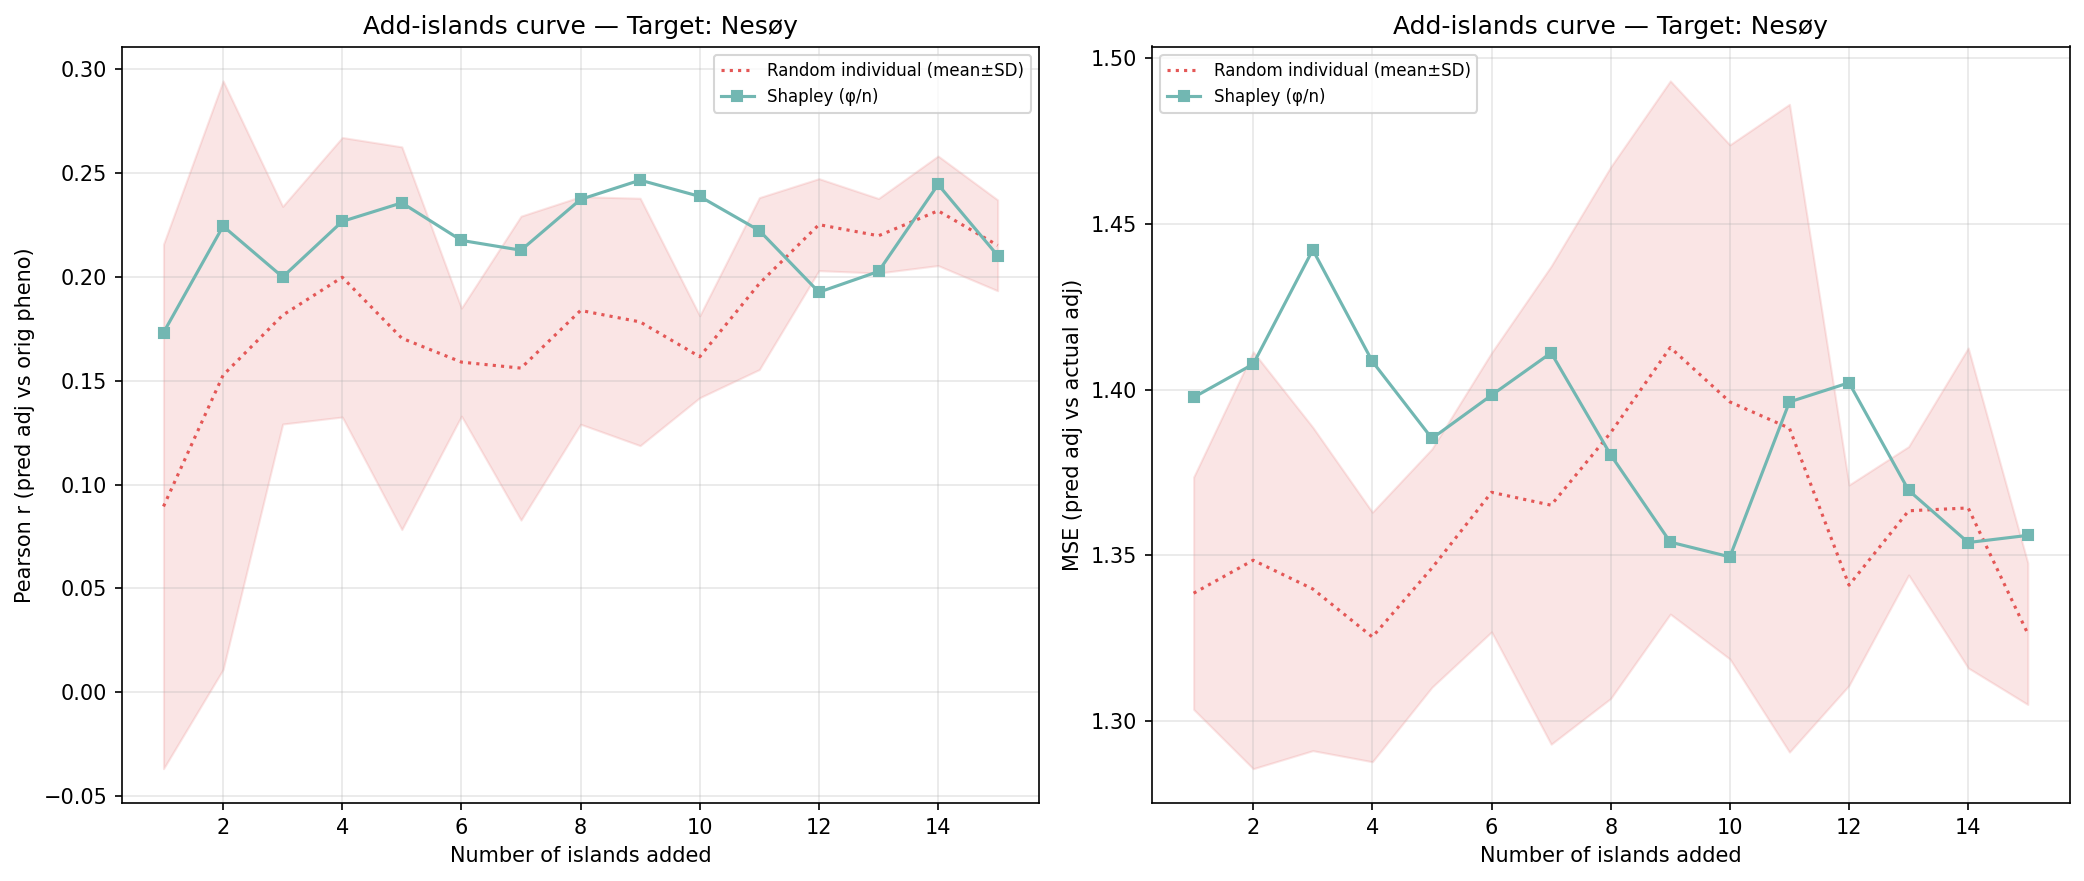

The file beside this chart, header and first rows:
n_islands, n_individuals, corr_eval, mse_adj, method, order_seed, target_island
1, 1078, 0.1731, 1.398, shapley_mean, -1, 0
2, 1636, 0.2244, 1.408, shapley_mean, -1, 0
3, 2219, 0.1999, 1.442, shapley_mean, -1, 0
4, 2392, 0.2267, 1.408, shapley_mean, -1, 0
5, 2586, 0.2356, 1.385, shapley_mean, -1, 0
6, 3170, 0.2175, 1.398, shapley_mean, -1, 0
7, 3567, 0.2128, 1.411, shapley_mean, -1, 0
8, 3923, 0.2373, 1.38, shapley_mean, -1, 0
9, 4409, 0.2465, 1.354, shapley_mean, -1, 0
10, 4575, 0.2387, 1.35, shapley_mean, -1, 0
11, 4834, 0.2223, 1.396, shapley_mean, -1, 0
12, 5126, 0.1926, 1.402, shapley_mean, -1, 0
13, 5328, 0.2026, 1.37, shapley_mean, -1, 0
14, 5486, 0.2444, 1.354, shapley_mean, -1, 0
15, 5578, 0.2102, 1.356, shapley_mean, -1, 0
1, 1078, 0.2371, 1.291, random_individual, 0, 0
2, 1636, 0.2455, 1.291, random_individual, 0, 0
3, 2219, 0.1853, 1.425, random_individual, 0, 0
4, 2392, 0.2523, 1.333, random_individual, 0, 0
5, 2586, 0.2424, 1.375, random_individual, 0, 0
6, 3170, 0.1239, 1.444, random_individual, 0, 0
7, 3567, 0.03636, 1.427, random_individual, 0, 0
8, 3923, 0.1254, 1.512, random_individual, 0, 0
9, 4409, 0.08485, 1.533, random_individual, 0, 0
10, 4575, 0.133, 1.518, random_individual, 0, 0
11, 4834, 0.1351, 1.553, random_individual, 0, 0
12, 5126, 0.2224, 1.335, random_individual, 0, 0
13, 5328, 0.2371, 1.394, random_individual, 0, 0
14, 5486, 0.2574, 1.285, random_individual, 0, 0
15, 5578, 0.2267, 1.334, random_individual, 0, 0
1, 1078, 0.007406, 1.35, random_individual, 1, 0
2, 1636, 0.03763, 1.351, random_individual, 1, 0
3, 2219, 0.1026, 1.321, random_individual, 1, 0
4, 2392, 0.1747, 1.344, random_individual, 1, 0
5, 2586, 0.06628, 1.325, random_individual, 1, 0
6, 3170, 0.1437, 1.349, random_individual, 1, 0
7, 3567, 0.2249, 1.318, random_individual, 1, 0
8, 3923, 0.2725, 1.304, random_individual, 1, 0
9, 4409, 0.2006, 1.403, random_individual, 1, 0
10, 4575, 0.1756, 1.416, random_individual, 1, 0
11, 4834, 0.174, 1.328, random_individual, 1, 0
12, 5126, 0.2343, 1.313, random_individual, 1, 0
13, 5328, 0.2148, 1.343, random_individual, 1, 0
14, 5486, 0.1905, 1.392, random_individual, 1, 0
15, 5578, 0.2443, 1.357, random_individual, 1, 0
1, 1078, 0.04396, 1.364, random_individual, 2, 0
2, 1636, -0.00574, 1.428, random_individual, 2, 0
3, 2219, 0.2258, 1.315, random_individual, 2, 0
4, 2392, 0.1795, 1.321, random_individual, 2, 0
5, 2586, 0.2464, 1.294, random_individual, 2, 0
6, 3170, 0.1854, 1.35, random_individual, 2, 0
7, 3567, 0.1768, 1.307, random_individual, 2, 0
8, 3923, 0.1794, 1.373, random_individual, 2, 0
9, 4409, 0.1589, 1.363, random_individual, 2, 0
10, 4575, 0.1526, 1.35, random_individual, 2, 0
11, 4834, 0.2148, 1.369, random_individual, 2, 0
12, 5126, 0.1921, 1.393, random_individual, 2, 0
13, 5328, 0.2249, 1.361, random_individual, 2, 0
14, 5486, 0.2511, 1.351, random_individual, 2, 0
15, 5578, 0.1994, 1.311, random_individual, 2, 0
... 30 more rows
